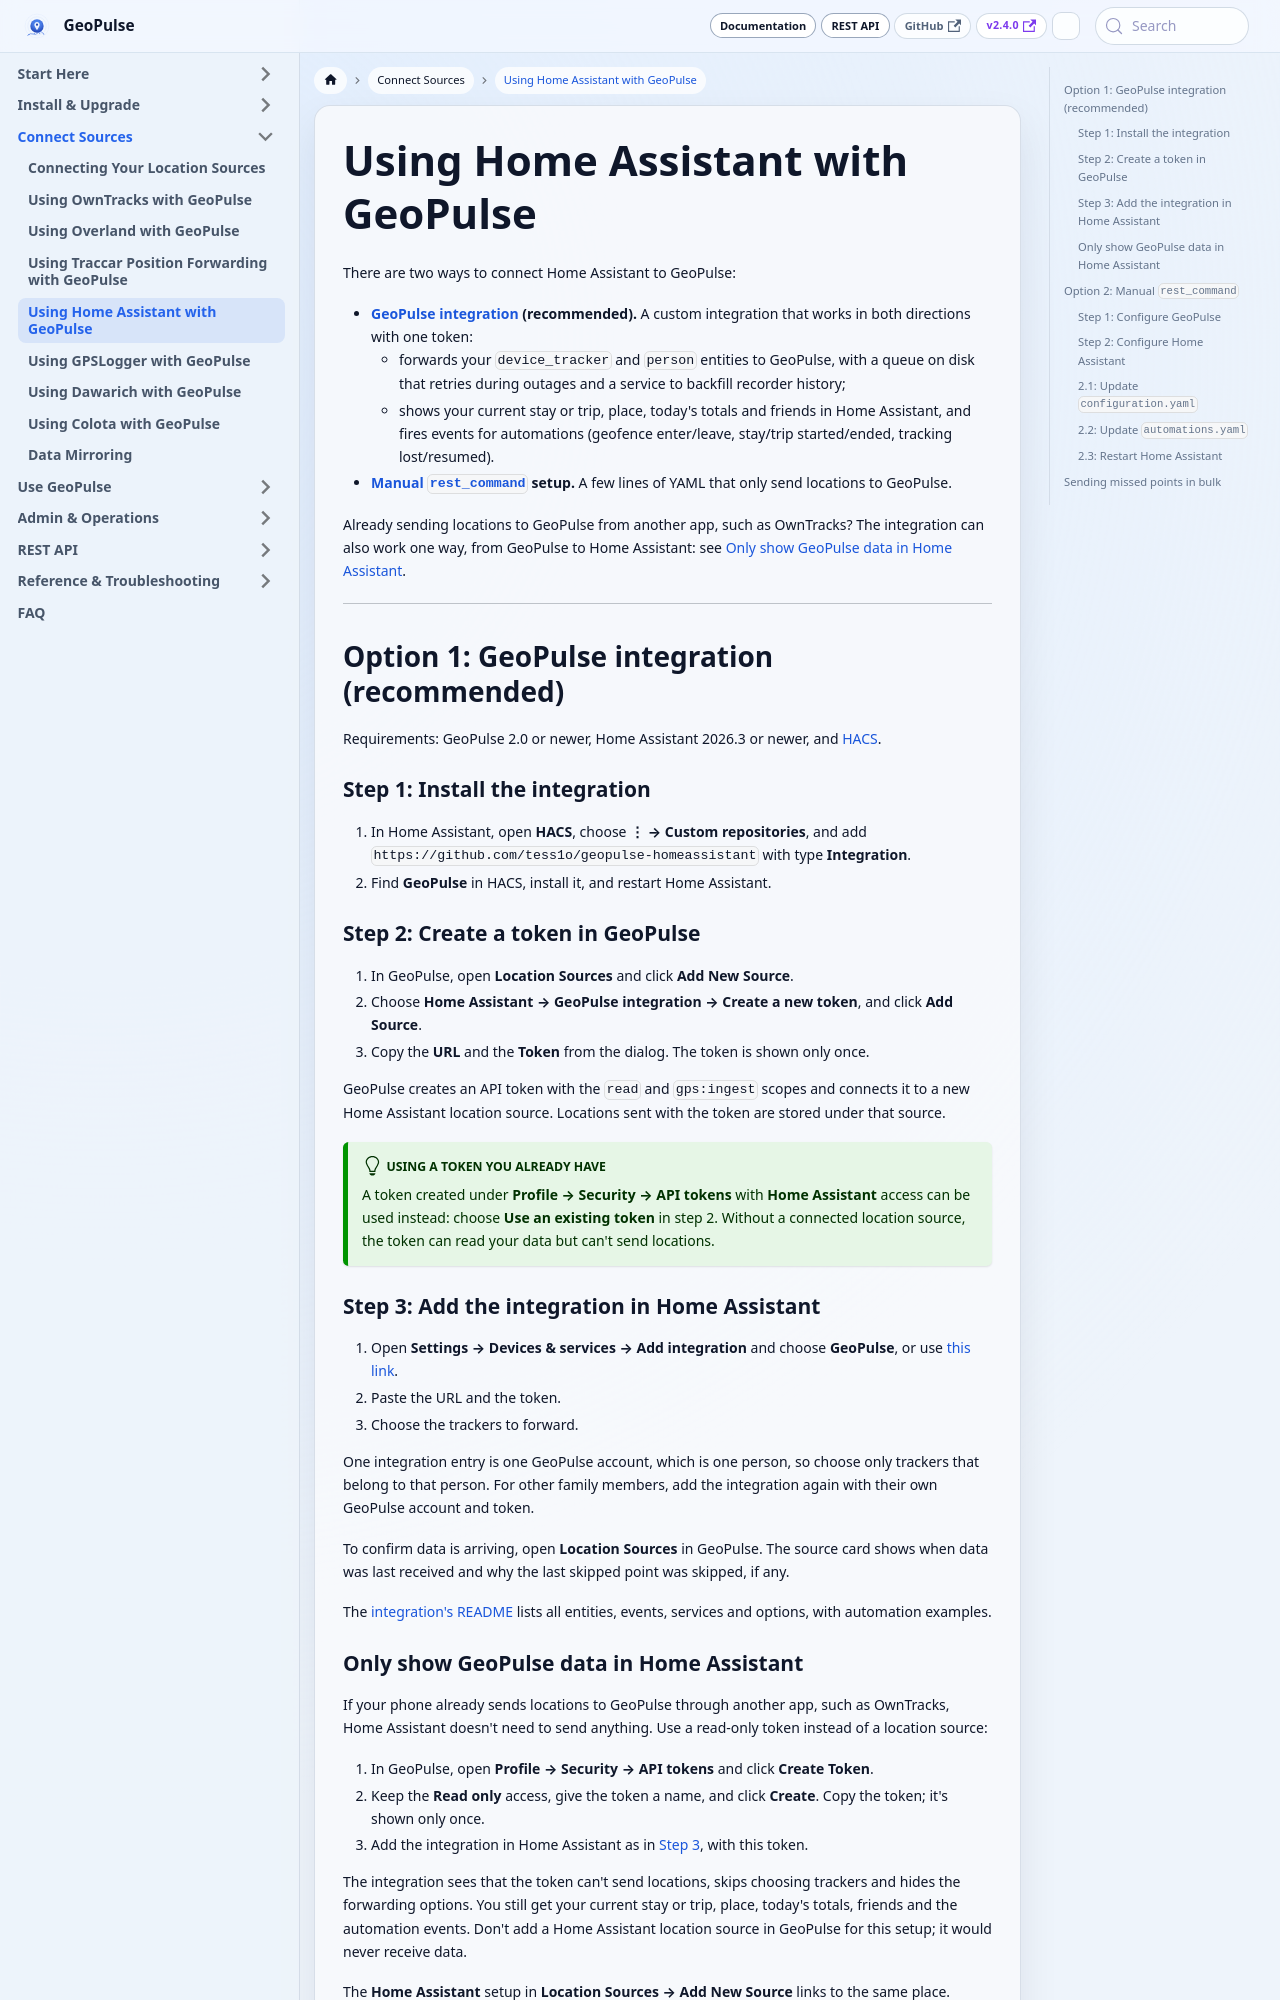

repository: tess1o/geopulse · page: docs/user-guide/gps-sources/home_assistant.html · generator: docusaurus

---
title: Using Home Assistant with GeoPulse
description: Connect Home Assistant to GeoPulse with the GeoPulse integration, or send locations with a manual rest_command.
---

# Using Home Assistant with GeoPulse

There are two ways to connect Home Assistant to GeoPulse:

- **[GeoPulse integration](#option-1-geopulse-integration-recommended) (recommended).** A custom integration that works in both directions with one token:
  - forwards your `device_tracker` and `person` entities to GeoPulse, with a queue on disk that retries during outages and a service to backfill recorder history;
  - shows your current stay or trip, place, today's totals and friends in Home Assistant, and fires events for automations (geofence enter/leave, stay/trip started/ended, tracking lost/resumed).
- **[Manual `rest_command`](#option-2-manual-rest_command) setup.** A few lines of YAML that only send locations to GeoPulse.

Already sending locations to GeoPulse from another app, such as OwnTracks? The integration can also work one way,
from GeoPulse to Home Assistant: see [Only show GeoPulse data in Home Assistant](#only-show-geopulse-data-in-home-assistant).

---

## Option 1: GeoPulse integration (recommended)

Requirements: GeoPulse 2.0 or newer, Home Assistant 2026.3 or newer, and [HACS](https://hacs.xyz/).

### Step 1: Install the integration

1.  In Home Assistant, open **HACS**, choose **⋮ → Custom repositories**, and add `https://github.com/tess1o/geopulse-homeassistant` with type **Integration**.
2.  Find **GeoPulse** in HACS, install it, and restart Home Assistant.

### Step 2: Create a token in GeoPulse

1.  In GeoPulse, open **Location Sources** and click **Add New Source**.
2.  Choose **Home Assistant → GeoPulse integration → Create a new token**, and click **Add Source**.
3.  Copy the **URL** and the **Token** from the dialog. The token is shown only once.

GeoPulse creates an API token with the `read` and `gps:ingest` scopes and connects it to a new Home Assistant location
source. Locations sent with the token are stored under that source.

:::tip Using a token you already have
A token created under **Profile → Security → API tokens** with **Home Assistant** access can be used instead: choose
**Use an existing token** in step 2. Without a connected location source, the token can read your data but can't send
locations.
:::

### Step 3: Add the integration in Home Assistant

1.  Open **Settings → Devices & services → Add integration** and choose **GeoPulse**, or use
    [this link](https://my.home-assistant.io/redirect/config_flow_start/?domain=geopulse_ha).
2.  Paste the URL and the token.
3.  Choose the trackers to forward.

One integration entry is one GeoPulse account, which is one person, so choose only trackers that belong to that
person. For other family members, add the integration again with their own GeoPulse account and token.

To confirm data is arriving, open **Location Sources** in GeoPulse. The source card shows when data was last received
and why the last skipped point was skipped, if any.

The [integration's README](https://github.com/tess1o/geopulse-homeassistant#readme) lists all entities, events,
services and options, with automation examples.
